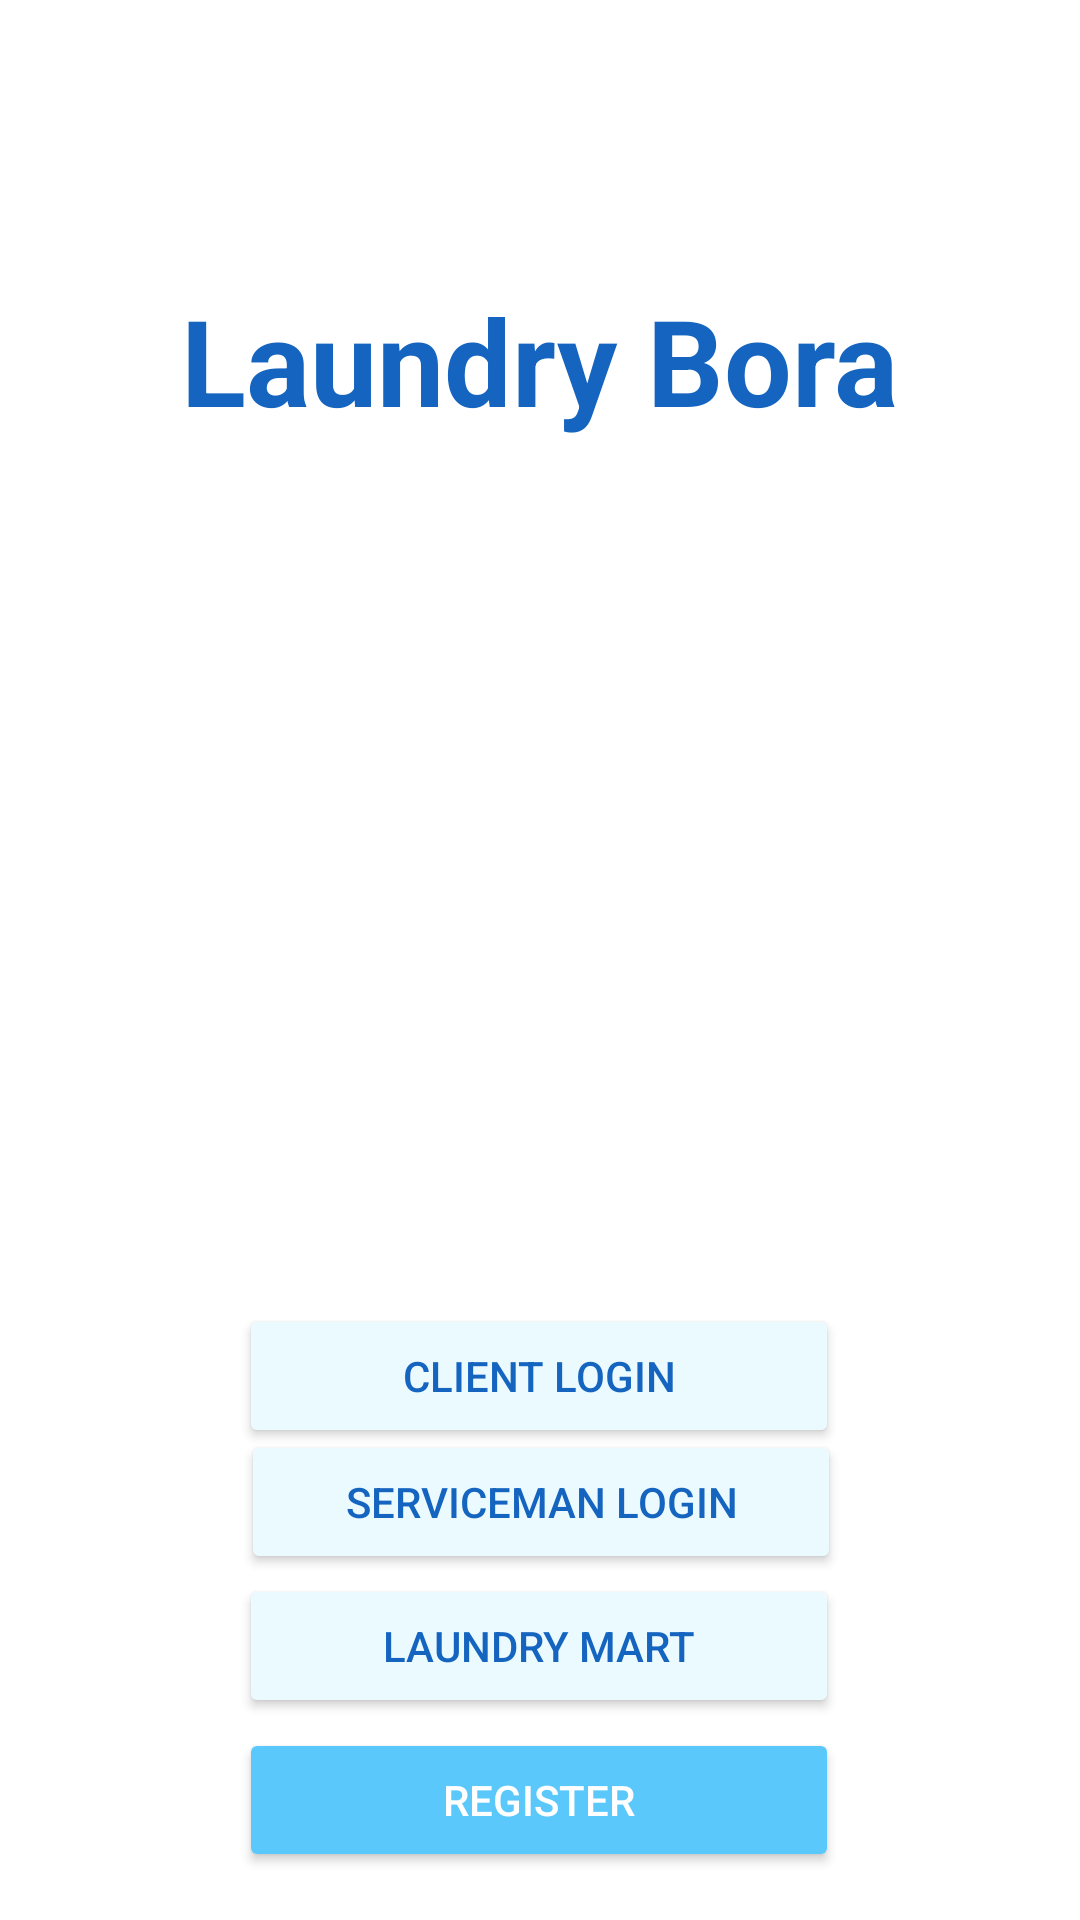

Write the Android layout XML for this screen, with the resource values it uses.
<!-- AndroidManifest.xml: application theme Theme.LaundryPersonnelMis -->
<!-- res/layout/activity_start.xml -->
<?xml version="1.0" encoding="utf-8"?>
<androidx.constraintlayout.widget.ConstraintLayout xmlns:android="http://schemas.android.com/apk/res/android"
    xmlns:app="http://schemas.android.com/apk/res-auto"
    xmlns:tools="http://schemas.android.com/tools"
    android:layout_width="match_parent"
    android:layout_height="match_parent"
    android:background="@drawable/laundry_background"
    android:backgroundTintMode="src_over"

    >
    <ImageView
        android:id="@+id/imageView"
        android:layout_width="match_parent"
        android:layout_height="match_parent"
        android:src="@drawable/laundry_background"
        app:layout_constraintDimensionRatio="H,16:9" />


    <Button
        android:id="@+id/registerActivityBtn"
        android:layout_width="wrap_content"
        android:layout_height="wrap_content"
        android:layout_marginBottom="16dp"
        android:width="200dp"
        android:backgroundTint="#5AC8FA"
        android:text="Register"
        android:textColor="#FFFFFF"
        app:layout_constraintBottom_toBottomOf="parent"
        app:layout_constraintEnd_toEndOf="parent"
        app:layout_constraintHorizontal_bias="0.497"
        app:layout_constraintStart_toStartOf="parent"

        tools:ignore="DuplicateClickableBoundsCheck" />

    <TextView
        android:id="@+id/appTitle"
        android:layout_width="wrap_content"
        android:layout_height="wrap_content"
        android:text="@string/laundry_app_name"
        android:textColor="#1565C0"
        android:textSize="40sp"
        android:textStyle="bold"
        app:layout_constraintBottom_toBottomOf="parent"
        app:layout_constraintLeft_toLeftOf="parent"
        app:layout_constraintRight_toRightOf="parent"
        app:layout_constraintTop_toTopOf="parent"
        app:layout_constraintVertical_bias="0.159" />

    <Button
        android:id="@+id/loginClientActivityBtn"
        android:layout_width="wrap_content"
        android:layout_height="wrap_content"
        android:width="200dp"
        android:backgroundTint="#EBFAFE"

        android:text="Client Login"
        android:textColor="#1565C0"
        app:layout_constraintBottom_toBottomOf="parent"
        app:layout_constraintEnd_toEndOf="parent"
        app:layout_constraintHorizontal_bias="0.497"
        app:layout_constraintStart_toStartOf="parent"
        app:layout_constraintTop_toTopOf="parent"
        app:layout_constraintVertical_bias="0.734" />

    <Button
        android:id="@+id/loginServiceActivityBtn"
        android:layout_width="wrap_content"
        android:layout_height="wrap_content"
        android:width="200dp"
        android:backgroundTint="#EBFAFE"
        android:text="Serviceman Login"
        android:textColor="#1565C0"
        app:layout_constraintBottom_toBottomOf="parent"
        app:layout_constraintEnd_toEndOf="parent"
        app:layout_constraintHorizontal_bias="0.502"
        app:layout_constraintStart_toStartOf="parent"
        app:layout_constraintTop_toTopOf="parent"
        app:layout_constraintVertical_bias="0.805" />

    <Button
        android:id="@+id/loginLaundry"
        android:layout_width="wrap_content"
        android:layout_height="wrap_content"
        android:width="200dp"
        android:backgroundTint="#EBFAFE"
        android:text="Laundry Mart"
        android:textColor="#1565C0"
        app:layout_constraintBottom_toBottomOf="parent"
        app:layout_constraintEnd_toEndOf="parent"
        app:layout_constraintHorizontal_bias="0.497"
        app:layout_constraintStart_toStartOf="parent"
        app:layout_constraintTop_toBottomOf="@id/loginServiceActivityBtn"
        app:layout_constraintVertical_bias="0.0" />


</androidx.constraintlayout.widget.ConstraintLayout>
<!-- resources referenced by this layout -->
<resources>
  <string name="laundry_app_name">Laundry Bora</string>
  <style name="Theme.LaundryPersonnelMis" parent="Theme.MaterialComponents.DayNight.NoActionBar">
          
          <item name="colorPrimary">@color/lavender</item>
          <item name="colorPrimaryVariant">@color/lavender</item>
          <item name="colorOnPrimary">@color/white</item>
          
          <item name="colorSecondary">@color/teal_200</item>
          <item name="colorSecondaryVariant">@color/teal_700</item>
          <item name="colorOnSecondary">@color/black</item>
          
          <item name="android:statusBarColor">?attr/colorPrimaryVariant</item>
  
          
      </style>
  <color name="lavender">#8692f7</color>
  <color name="white">#FFFFFFFF</color>
  <color name="teal_200">#FF03DAC5</color>
  <color name="teal_700">#FF018786</color>
  <color name="black">#FF000000</color>
</resources>
